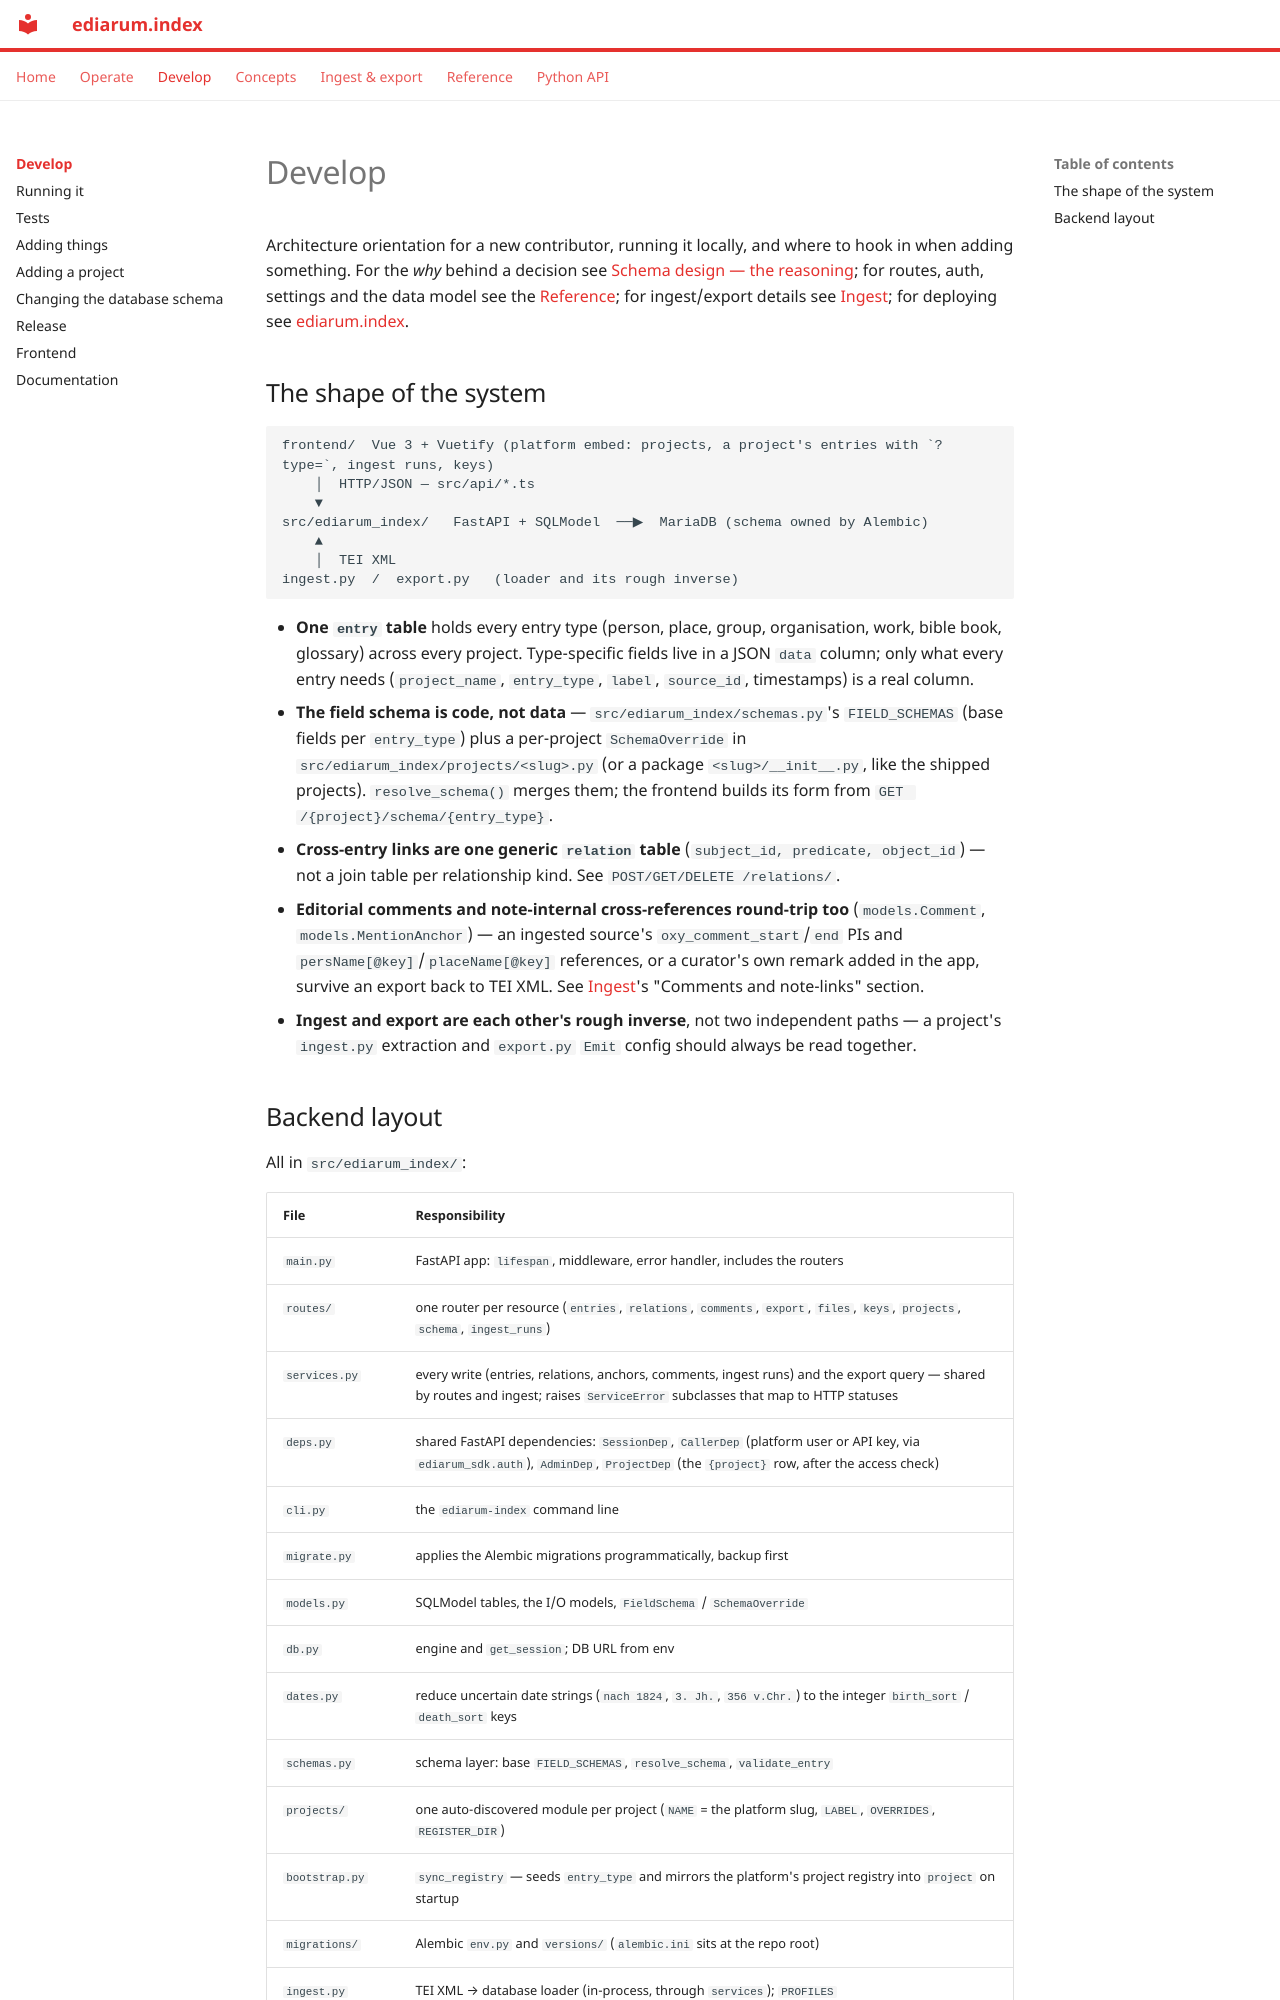

repository: ediarum/ediarum.index · page: develop/index.html · generator: mkdocs

# Develop

Architecture orientation for a new contributor, running it locally, and
where to hook in when adding something. For the *why* behind a decision see
[Schema design — the reasoning](../concepts/schema.md); for routes, auth, settings and the data
model see the [Reference](../reference/routes.md); for ingest/export details
see [Ingest](../ingest/index.md); for deploying see
[ediarum.index](../index.md).

## The shape of the system

```
frontend/  Vue 3 + Vuetify (platform embed: projects, a project's entries with `?type=`, ingest runs, keys)
    │  HTTP/JSON — src/api/*.ts
    ▼
src/ediarum_index/   FastAPI + SQLModel  ──▶  MariaDB (schema owned by Alembic)
    ▲
    │  TEI XML
ingest.py  /  export.py   (loader and its rough inverse)
```

- **One `entry` table** holds every entry type (person, place, group,
  organisation, work, bible book, glossary) across every project. Type-specific fields live in a
  JSON `data` column; only what every entry needs (`project_name`,
  `entry_type`, `label`, `source_id`, timestamps) is a real column.
- **The field schema is code, not data** — `src/ediarum_index/schemas.py`'s
  `FIELD_SCHEMAS` (base fields per `entry_type`) plus a per-project
  `SchemaOverride` in `src/ediarum_index/projects/<slug>.py` (or a package
  `<slug>/__init__.py`, like the shipped projects). `resolve_schema()` merges
  them; the frontend builds its form from `GET /{project}/schema/{entry_type}`.
- **Cross-entry links are one generic `relation` table**
  (`subject_id, predicate, object_id`) — not a join table per relationship
  kind. See `POST/GET/DELETE /relations/`.
- **Editorial comments and note-internal cross-references round-trip too**
  (`models.Comment`, `models.MentionAnchor`) — an ingested source's
  `oxy_comment_start`/`end` PIs and `persName[@key]`/`placeName[@key]`
  references, or a curator's own remark added in the app, survive an
  export back to TEI XML. See [Ingest](../ingest/index.md)'s
  "Comments and note-links" section.
- **Ingest and export are each other's rough inverse**, not two independent
  paths — a project's `ingest.py` extraction and `export.py` `Emit` config
  should always be read together.
